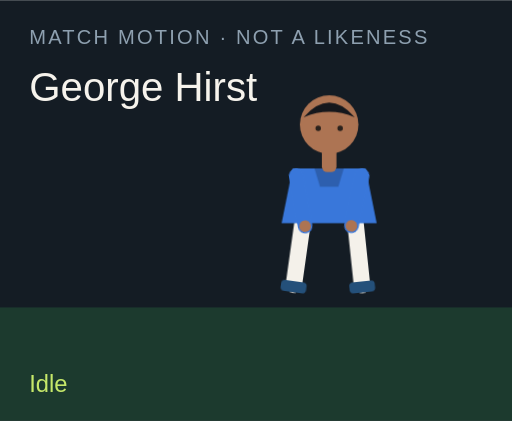
t = 0.00 s
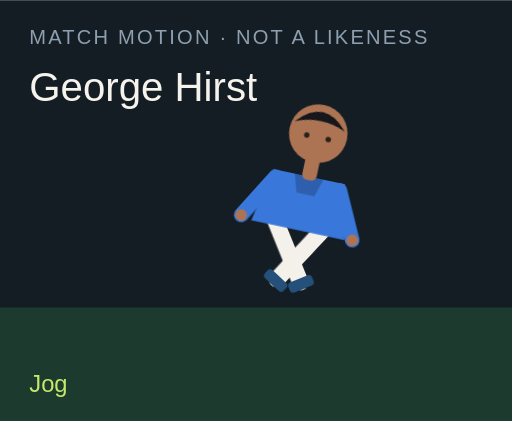
t = 1.50 s
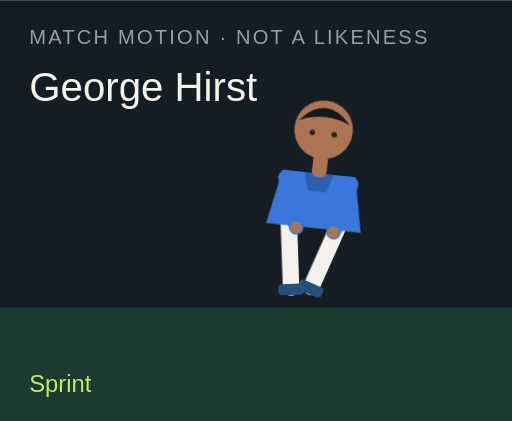
t = 3.00 s
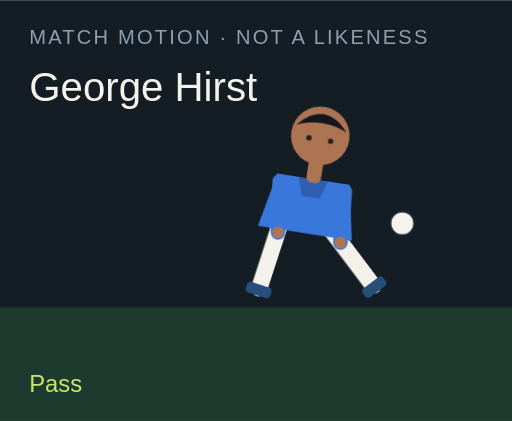
t = 4.50 s
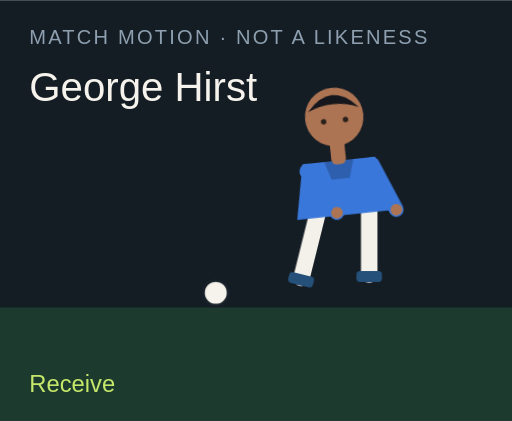
t = 6.00 s
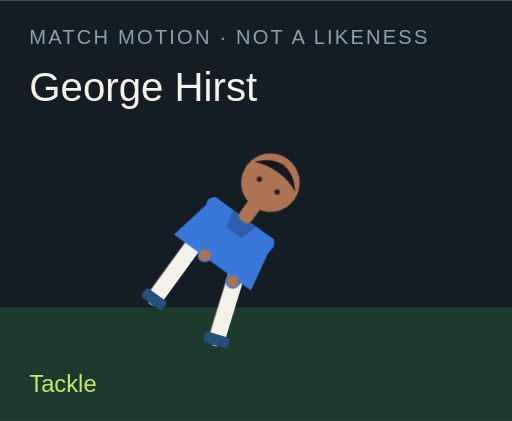
t = 7.50 s

The animated SVG that drew these frames (rendered in a browser with its animation timeline set to each time). Animation: 18 CSS @keyframes rules; one cycle of 9.00 s, repeats indefinitely.

<?xml version="1.0" encoding="UTF-8"?>
<svg xmlns="http://www.w3.org/2000/svg" viewBox="0 0 280 230" role="img">
  <style>@media (prefers-reduced-motion: reduce){animate,animateTransform{display:none}}</style>
  <rect width="280" height="230" fill="#141c24"/>
  <rect y="168" width="280" height="62" fill="#1c3a2e"/>
  <text x="16" y="24" fill="#8ea0b0" font-family="Arial,sans-serif" font-size="11" letter-spacing="1.2">MATCH MOTION · NOT A LIKENESS</text>
  <text x="16" y="55" fill="#f6f3ec" font-family="Impact,sans-serif" font-size="22">George Hirst</text>
  <circle r="7" fill="#f6f3ec" stroke="#172028" stroke-width="2" id="motion-52156" cx="150" cy="160" opacity="0">
    
    
    
  </circle>
  <g transform="translate(132 40)">
    <g id="motion-52178" transform="rotate(0 48 90)">
      
      <g id="motion-52180" transform="translate(0 0)">
        
        <g transform="translate(34 78)"><g id="motion-52182" transform="rotate(8)"><path d="M0 0 V38" stroke="#f4f1ea" stroke-width="9" stroke-linecap="round"/><rect x="-7" y="36" width="14" height="6" rx="2" fill="#24507a"/></g></g>
        <g transform="translate(62 78)"><g id="motion-52184" transform="rotate(-6)"><path d="M0 0 V38" stroke="#f4f1ea" stroke-width="9" stroke-linecap="round"/><rect x="-7" y="36" width="14" height="6" rx="2" fill="#24507a"/></g></g>
        <path d="M28 52 h40 l6 30 H22 Z" fill="#3977da"/>
        <path d="M40 52 h16 l-3 10 H43 Z" fill="#000" opacity=".2"/>
        <g transform="translate(30 56)"><g id="motion-52186" transform="rotate(-10)"><path d="M0 0 V28" stroke="#3977da" stroke-width="8" stroke-linecap="round"/><circle cx="0" cy="28" r="3.2" fill="#ad7453"/></g></g>
        <g transform="translate(66 56)"><g id="motion-52188" transform="rotate(12)"><path d="M0 0 V28" stroke="#3977da" stroke-width="8" stroke-linecap="round"/><circle cx="0" cy="28" r="3.2" fill="#ad7453"/></g></g>
        <rect x="44" y="40" width="8" height="14" rx="3" fill="#ad7453"/>
        <circle cx="48" cy="28" r="16" fill="#ad7453"/>
        <path d="M34 24 Q48 8 62 24 Q48 18 34 24" fill="#15171c"/>
        <circle cx="42" cy="30" r="1.5" fill="#2a211c"/><circle cx="54" cy="30" r="1.5" fill="#2a211c"/>
      </g>
    </g>
  </g>
  <text x="16" y="214" fill="#c6e86a" font-family="Arial,sans-serif" font-size="13" opacity="1" id="motion-52160">Idle</text><text x="16" y="214" fill="#c6e86a" font-family="Arial,sans-serif" font-size="13" opacity="0" id="motion-52162">Jog</text><text x="16" y="214" fill="#c6e86a" font-family="Arial,sans-serif" font-size="13" opacity="0" id="motion-52164">Sprint</text><text x="16" y="214" fill="#c6e86a" font-family="Arial,sans-serif" font-size="13" opacity="0" id="motion-52166">Dribble</text><text x="16" y="214" fill="#c6e86a" font-family="Arial,sans-serif" font-size="13" opacity="0" id="motion-52168">Pass</text><text x="16" y="214" fill="#c6e86a" font-family="Arial,sans-serif" font-size="13" opacity="0" id="motion-52170">Shoot</text><text x="16" y="214" fill="#c6e86a" font-family="Arial,sans-serif" font-size="13" opacity="0" id="motion-52172">Receive</text><text x="16" y="214" fill="#c6e86a" font-family="Arial,sans-serif" font-size="13" opacity="0" id="motion-52174">Tackle</text><text x="16" y="214" fill="#c6e86a" font-family="Arial,sans-serif" font-size="13" opacity="0" id="motion-52176">Slide</text>
<style>@keyframes track-52157{0%{cx:150px}11.1%{cx:156px}22.2%{cx:164px}33.300000000000004%{cx:142px}44.4%{cx:190px}55.60000000000001%{cx:250px}66.7%{cx:118px}77.8%{cx:150px}88.9%{cx:150px}100%{cx:150px}}@keyframes track-52158{0%{cy:160px}11.1%{cy:158px}22.2%{cy:154px}33.300000000000004%{cy:156px}44.4%{cy:148px}55.60000000000001%{cy:96px}66.7%{cy:160px}77.8%{cy:160px}88.9%{cy:160px}100%{cy:160px}}@keyframes track-52159{0%{opacity:0}11.1%{opacity:0}22.2%{opacity:0}33.300000000000004%{opacity:1}44.4%{opacity:1}55.60000000000001%{opacity:1}66.7%{opacity:1}77.8%{opacity:0}88.9%{opacity:0}100%{opacity:0}}@keyframes track-52161{0%{opacity:1}11.1%{opacity:0}22.2%{opacity:0}33.300000000000004%{opacity:0}44.4%{opacity:0}55.60000000000001%{opacity:0}66.7%{opacity:0}77.8%{opacity:0}88.9%{opacity:0}100%{opacity:1}}@keyframes track-52163{0%{opacity:0}11.1%{opacity:1}22.2%{opacity:0}33.300000000000004%{opacity:0}44.4%{opacity:0}55.60000000000001%{opacity:0}66.7%{opacity:0}77.8%{opacity:0}88.9%{opacity:0}100%{opacity:0}}@keyframes track-52165{0%{opacity:0}11.1%{opacity:0}22.2%{opacity:1}33.300000000000004%{opacity:0}44.4%{opacity:0}55.60000000000001%{opacity:0}66.7%{opacity:0}77.8%{opacity:0}88.9%{opacity:0}100%{opacity:0}}@keyframes track-52167{0%{opacity:0}11.1%{opacity:0}22.2%{opacity:0}33.300000000000004%{opacity:1}44.4%{opacity:0}55.60000000000001%{opacity:0}66.7%{opacity:0}77.8%{opacity:0}88.9%{opacity:0}100%{opacity:0}}@keyframes track-52169{0%{opacity:0}11.1%{opacity:0}22.2%{opacity:0}33.300000000000004%{opacity:0}44.4%{opacity:1}55.60000000000001%{opacity:0}66.7%{opacity:0}77.8%{opacity:0}88.9%{opacity:0}100%{opacity:0}}@keyframes track-52171{0%{opacity:0}11.1%{opacity:0}22.2%{opacity:0}33.300000000000004%{opacity:0}44.4%{opacity:0}55.60000000000001%{opacity:1}66.7%{opacity:0}77.8%{opacity:0}88.9%{opacity:0}100%{opacity:0}}@keyframes track-52173{0%{opacity:0}11.1%{opacity:0}22.2%{opacity:0}33.300000000000004%{opacity:0}44.4%{opacity:0}55.60000000000001%{opacity:0}66.7%{opacity:1}77.8%{opacity:0}88.9%{opacity:0}100%{opacity:0}}@keyframes track-52175{0%{opacity:0}11.1%{opacity:0}22.2%{opacity:0}33.300000000000004%{opacity:0}44.4%{opacity:0}55.60000000000001%{opacity:0}66.7%{opacity:0}77.8%{opacity:1}88.9%{opacity:0}100%{opacity:0}}@keyframes track-52177{0%{opacity:0}11.1%{opacity:0}22.2%{opacity:0}33.300000000000004%{opacity:0}44.4%{opacity:0}55.60000000000001%{opacity:0}66.7%{opacity:0}77.8%{opacity:0}88.9%{opacity:1}100%{opacity:0}}@keyframes track-52179{0%{transform:rotate(0deg)}11.1%{transform:rotate(8deg)}22.2%{transform:rotate(16deg)}33.300000000000004%{transform:rotate(6deg)}44.4%{transform:rotate(4deg)}55.60000000000001%{transform:rotate(14deg)}66.7%{transform:rotate(-6deg)}77.8%{transform:rotate(34deg)}88.9%{transform:rotate(38deg)}100%{transform:rotate(0deg)}}@keyframes track-52181{0%{transform:translate(0px,0px)}11.1%{transform:translate(0px,-3px)}22.2%{transform:translate(0px,-6px)}33.300000000000004%{transform:translate(0px,-2px)}44.4%{transform:translate(0px,2px)}55.60000000000001%{transform:translate(0px,-4px)}66.7%{transform:translate(0px,1px)}77.8%{transform:translate(0px,10px)}88.9%{transform:translate(0px,12px)}100%{transform:translate(0px,0px)}}@keyframes track-52183{0%{transform:rotate(8deg)}11.1%{transform:rotate(-26deg)}22.2%{transform:rotate(-42deg)}33.300000000000004%{transform:rotate(-8deg)}44.4%{transform:rotate(6deg)}55.60000000000001%{transform:rotate(12deg)}66.7%{transform:rotate(20deg)}77.8%{transform:rotate(-8deg)}88.9%{transform:rotate(8deg)}100%{transform:rotate(8deg)}}@keyframes track-52185{0%{transform:rotate(-6deg)}11.1%{transform:rotate(24deg)}22.2%{transform:rotate(38deg)}33.300000000000004%{transform:rotate(18deg)}44.4%{transform:rotate(-38deg)}55.60000000000001%{transform:rotate(-54deg)}66.7%{transform:rotate(6deg)}77.8%{transform:rotate(-22deg)}88.9%{transform:rotate(-16deg)}100%{transform:rotate(-6deg)}}@keyframes track-52187{0%{transform:rotate(-10deg)}11.1%{transform:rotate(24deg)}22.2%{transform:rotate(36deg)}33.300000000000004%{transform:rotate(-18deg)}44.4%{transform:rotate(10deg)}55.60000000000001%{transform:rotate(-24deg)}66.7%{transform:rotate(-30deg)}77.8%{transform:rotate(12deg)}88.9%{transform:rotate(-64deg)}100%{transform:rotate(-10deg)}}@keyframes track-52189{0%{transform:rotate(12deg)}11.1%{transform:rotate(-20deg)}22.2%{transform:rotate(-32deg)}33.300000000000004%{transform:rotate(14deg)}44.4%{transform:rotate(-26deg)}55.60000000000001%{transform:rotate(18deg)}66.7%{transform:rotate(-22deg)}77.8%{transform:rotate(-6deg)}88.9%{transform:rotate(18deg)}100%{transform:rotate(12deg)}}@media(prefers-reduced-motion:no-preference){#motion-52156{animation:track-52157 9s linear infinite both,track-52158 9s linear infinite both,track-52159 9s steps(1,end) infinite both}#motion-52160{animation:track-52161 9s steps(1,end) infinite both}#motion-52162{animation:track-52163 9s steps(1,end) infinite both}#motion-52164{animation:track-52165 9s steps(1,end) infinite both}#motion-52166{animation:track-52167 9s steps(1,end) infinite both}#motion-52168{animation:track-52169 9s steps(1,end) infinite both}#motion-52170{animation:track-52171 9s steps(1,end) infinite both}#motion-52172{animation:track-52173 9s steps(1,end) infinite both}#motion-52174{animation:track-52175 9s steps(1,end) infinite both}#motion-52176{animation:track-52177 9s steps(1,end) infinite both}#motion-52178{animation:track-52179 9s linear infinite both}#motion-52180{animation:track-52181 9s linear infinite both}#motion-52182{animation:track-52183 9s linear infinite both}#motion-52184{animation:track-52185 9s linear infinite both}#motion-52186{animation:track-52187 9s linear infinite both}#motion-52188{animation:track-52189 9s linear infinite both}}</style></svg>
